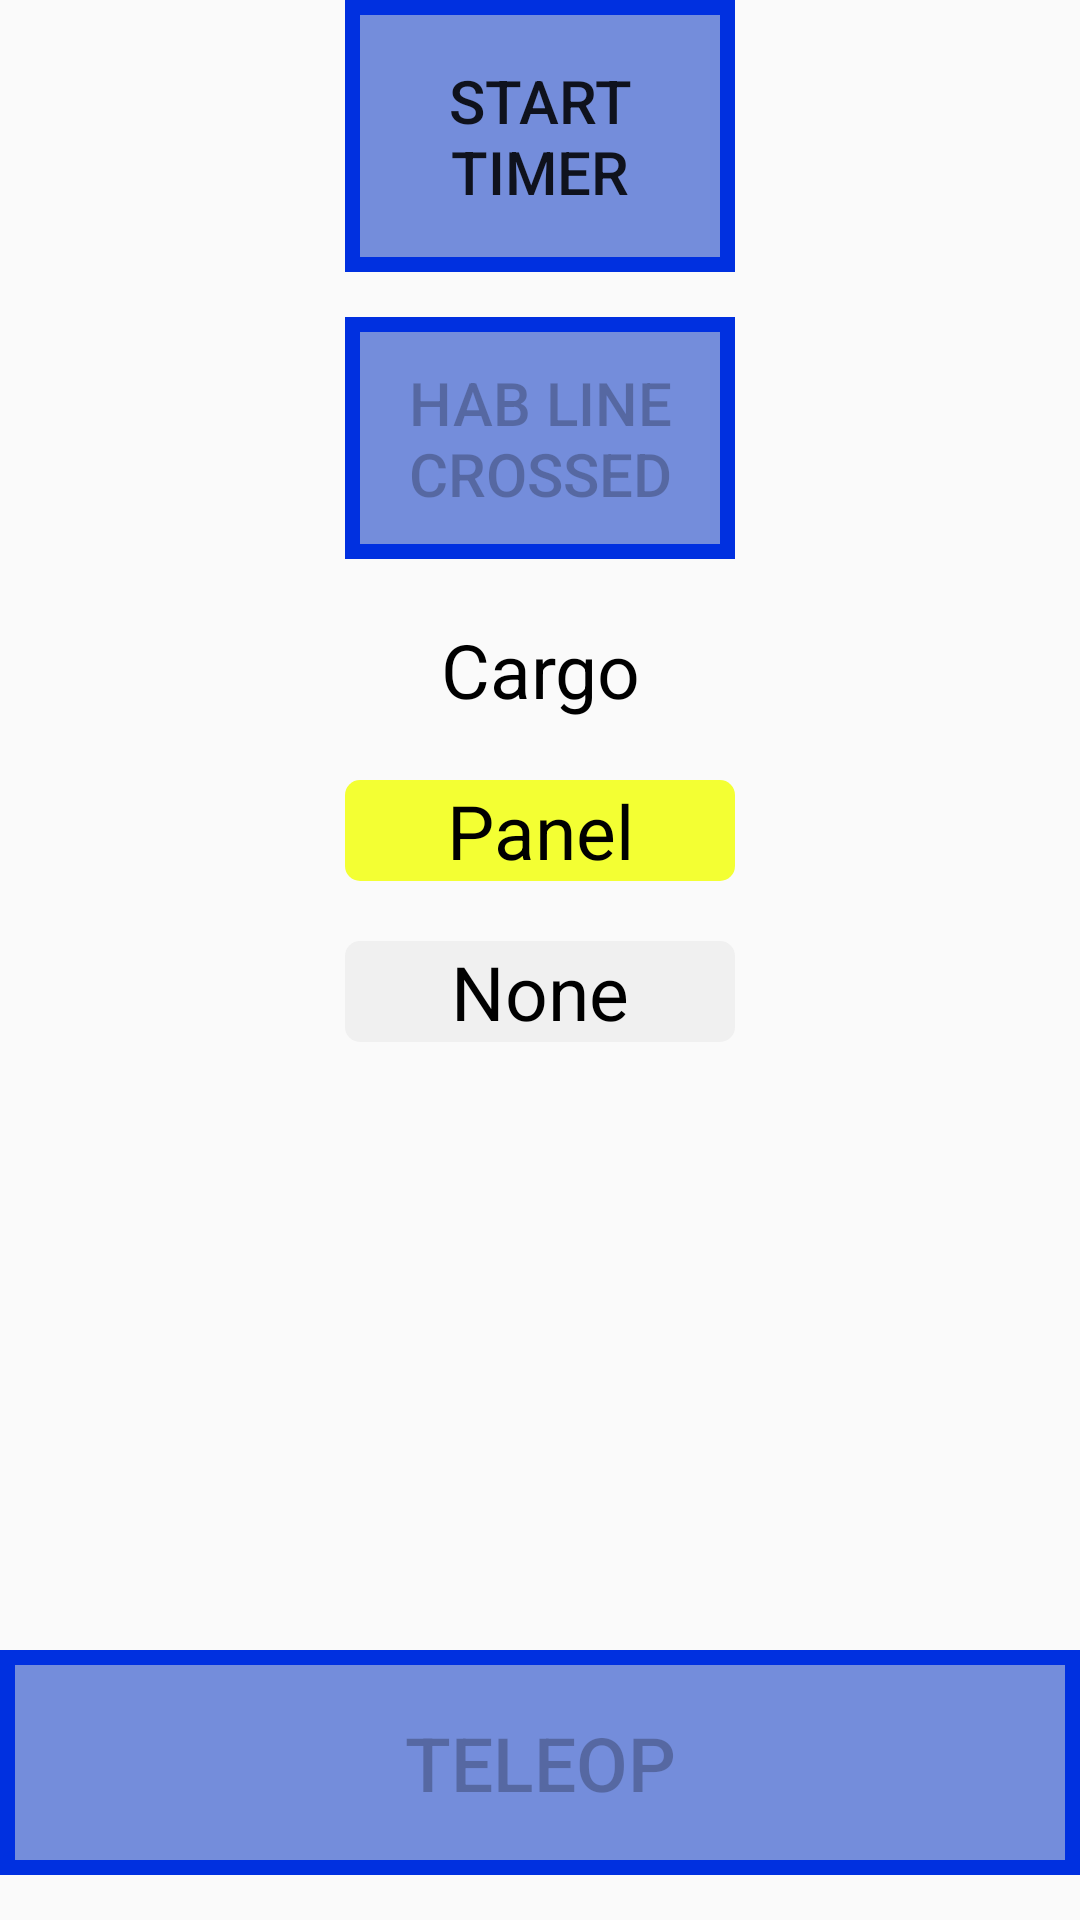

The Android layout XML behind this screen, and the referenced resources:
<!-- AndroidManifest.xml: application theme Theme.AppCompat.Light.NoActionBar -->
<!-- res/layout/map_storm_blue.xml -->
<?xml version="1.0" encoding="utf-8"?>
<RelativeLayout
    xmlns:android="http://schemas.android.com/apk/res/android" android:layout_width="match_parent"
    android:layout_height="match_parent"
    android:background="@drawable/map_storm_background_blue_selector">

    <RelativeLayout
        android:layout_width="130dp"
        android:layout_height="match_parent"
        android:layout_above="@+id/btn_to_teleop"
        android:layout_centerHorizontal="true">
        <Button
            android:id="@+id/btn_timer"
            android:layout_width="130dp"
            android:layout_height="wrap_content"
            android:padding="20dp"
            android:text="START TIMER"
            android:textSize="20dp"
            android:layout_marginBottom="15dp"
            android:layout_centerHorizontal="true"
            android:background="@drawable/map_storm_btn_blue_selector"
            android:onClick="onClickStartTimer"/>
        <ToggleButton
            android:layout_width="130dp"
            android:layout_height="wrap_content"
            android:id="@+id/tgbtn_storm_run"
            android:layout_below="@+id/btn_timer"
            android:padding="15dp"
            android:textSize="20dp"
            android:textOn="HAB LINE CROSSED"
            android:textOff="HAB LINE CROSSED"
            android:layout_marginBottom="10dp"
            android:layout_centerHorizontal="true"
            android:background="@drawable/map_storm_btn_blue_selector"
            android:enabled="false"/>

        <RadioGroup
            android:id="@+id/preload2"
            android:layout_width="130dp"
            android:layout_height="wrap_content"
            android:layout_alignStart="@+id/showedUp"
            android:layout_below="@+id/tgbtn_storm_run"
            android:layout_marginTop="10dp">

            <RadioButton
                android:id="@+id/preloadCargo2"
                android:layout_width="130dp"
                android:layout_height="wrap_content"
                android:background="@drawable/map_placement_cargo_selector"
                android:button="@null"
                android:text="Cargo"
                android:textAlignment="center"
                android:textSize="25sp"
                android:onClick="onClickPreloadCargo"
                android:layout_marginBottom="15dp"/>

            <RadioButton
                android:id="@+id/preloadPanel2"
                android:layout_width="130dp"
                android:layout_height="wrap_content"
                android:layout_marginTop="5dp"
                android:background="@drawable/map_placement_panel_selector"
                android:button="@null"
                android:text="Panel"
                android:textAlignment="center"
                android:textSize="25sp"
                android:onClick="onClickPreloadPanel"
                android:layout_marginBottom="15dp"/>

            <RadioButton
                android:id="@+id/preloadNone2"
                android:layout_width="130dp"
                android:layout_height="wrap_content"
                android:layout_marginTop="5dp"
                android:background="@drawable/pregame_preload_none_selector"
                android:button="@null"
                android:text="None"
                android:textAlignment="center"
                android:textSize="25sp"
                android:onClick="onClickPreloadNone" />
        </RadioGroup>

    </RelativeLayout>

    <Button
        android:id="@+id/btn_to_teleop"
        android:layout_width="match_parent"
        android:layout_height="75dp"
        android:text="TELEOP"
        android:textSize="25dp"
        android:padding="10dp"
        android:layout_alignParentBottom="true"
        android:layout_marginBottom="15dp"
        android:enabled="false"
        android:onClick="onClickTeleop"
        android:background="@drawable/map_storm_btn_blue_selector" />
</RelativeLayout>
<!-- resources referenced by this layout -->
<resources>
  <!-- drawable map_placement_panel_selector (drawable) -->
  <?xml version="1.0" encoding="utf-8"?>
  <selector xmlns:android="http://schemas.android.com/apk/res/android">
      <item android:state_checked="true" >
          <shape android:shape="rectangle"  >
              <corners android:radius="5dp" />
              <solid android:color="#000000" />
              <stroke
                  android:width="5dp"
                  android:color="#000000"
                  />
  
              <solid android:color="#f3ff33"/>
          </shape>
      </item>
      <item android:state_checked="false">
          <shape android:shape="rectangle">
              <corners android:radius="5dp" />
              <solid android:color="#f3ff33" />
          </shape>
  
      </item>
  </selector>
  <!-- drawable map_storm_btn_blue_selector (drawable) -->
  <?xml version="1.0" encoding="utf-8"?>
  <selector xmlns:android="http://schemas.android.com/apk/res/android">
      <item android:state_checked="false">
          <shape android:shape="rectangle" >
              <stroke android:width="5dp" android:color="#0030e0" />
              <solid android:color="#880030c1" />
          </shape>
      </item>
      <item android:state_checked="true">
          <shape android:shape="rectangle"  >
              <stroke android:width="5dp" android:color="#efd700" />
              <solid android:color="#fffa00" />
          </shape>
      </item>
  </selector>
  <!-- drawable pregame_preload_none_selector (drawable) -->
  <?xml version="1.0" encoding="utf-8"?>
  <selector xmlns:android="http://schemas.android.com/apk/res/android">
      <item android:state_checked="true" >
          <shape android:shape="rectangle"  >
              <corners android:radius="5dp" />
              <solid android:color="#000000" />
              <stroke
                  android:width="5dp"
                  android:color="#000000"
                  />
  
              <solid android:color="#f0f0f0"/>
          </shape>
      </item>
      <item android:state_checked="false">
          <shape android:shape="rectangle">
              <corners android:radius="5dp" />
              <solid android:color="#f0f0f0" />
          </shape>
  
      </item>
  </selector>
</resources>
